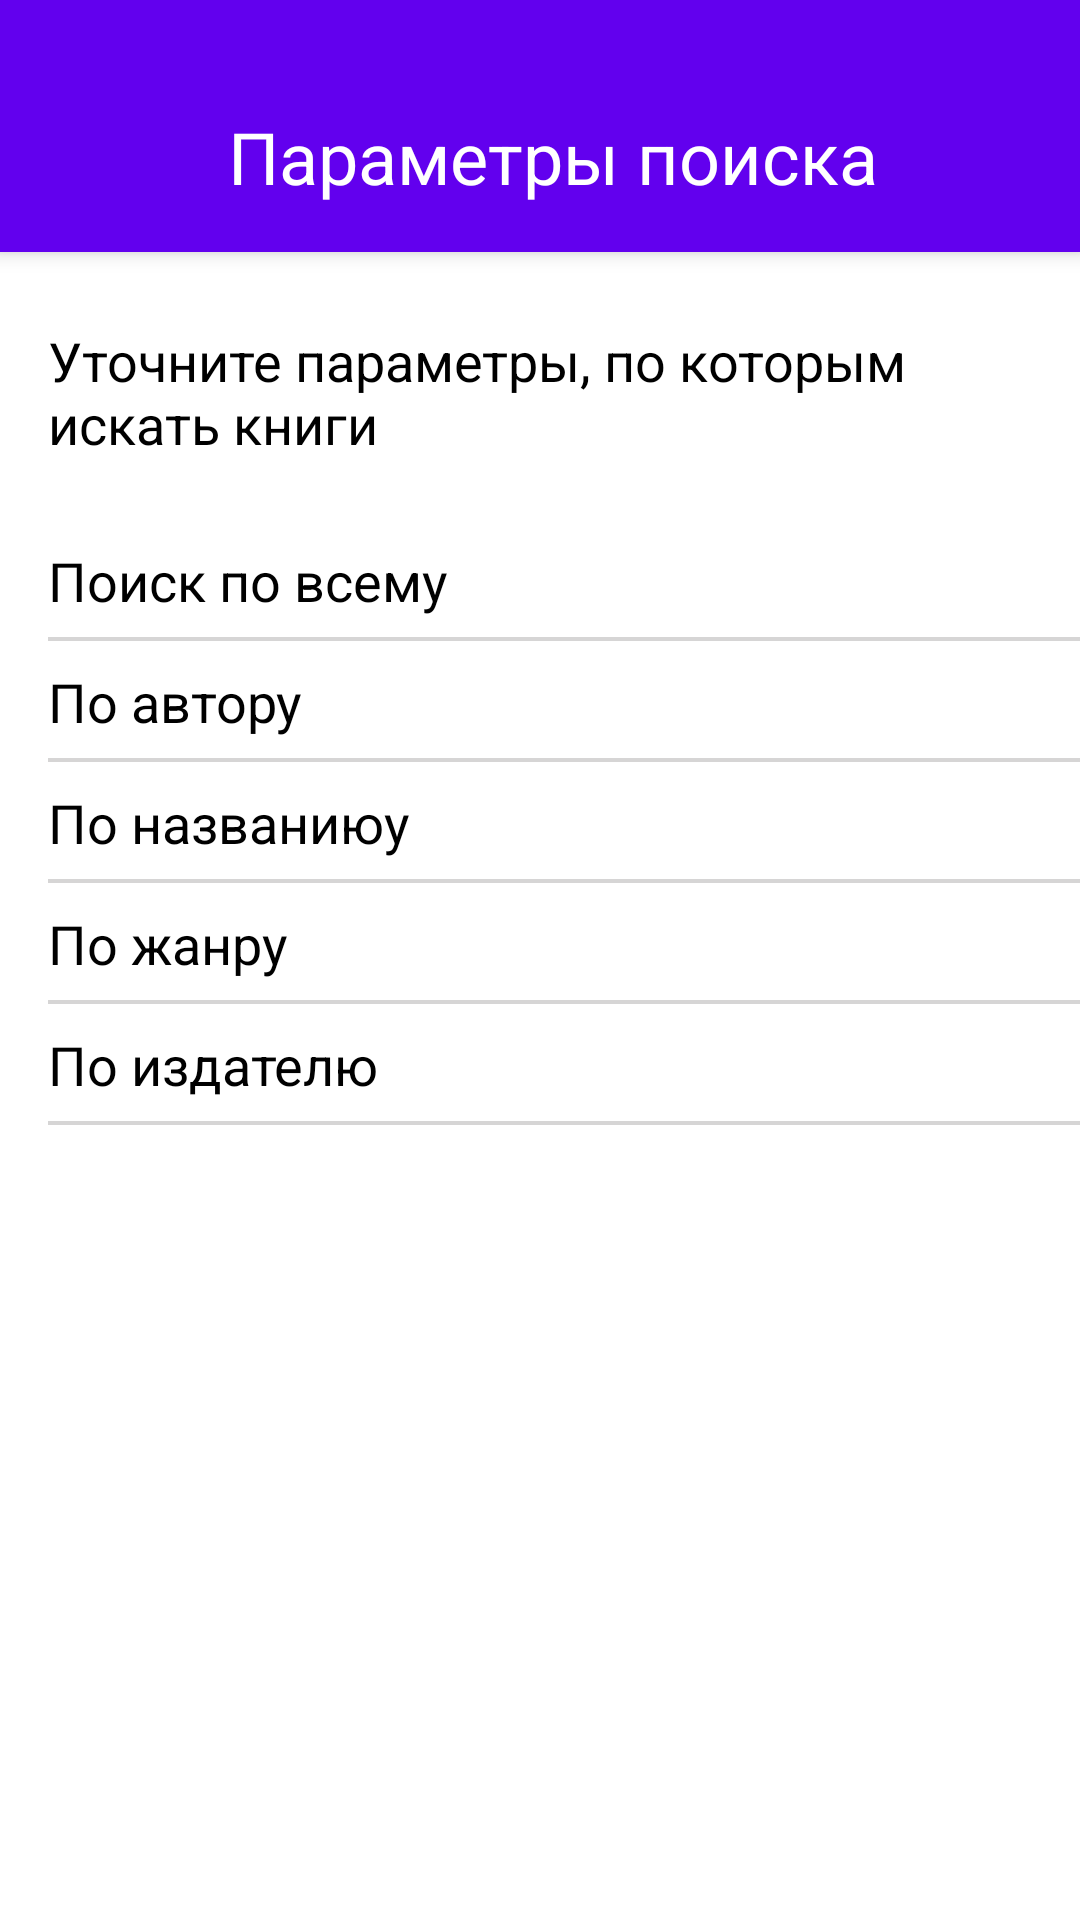

Reconstruct the res/layout file that produces this screen, plus the resources it refers to.
<!-- AndroidManifest.xml: application theme Theme.GoogleBooks -->
<!-- res/layout/fragment_settings.xml -->
<?xml version="1.0" encoding="utf-8"?>
<androidx.constraintlayout.widget.ConstraintLayout xmlns:android="http://schemas.android.com/apk/res/android"
    xmlns:app="http://schemas.android.com/apk/res-auto"
    android:layout_width="match_parent"
    android:layout_height="match_parent">

    <androidx.appcompat.widget.Toolbar
        android:id="@+id/toolbar_settings"
        android:layout_width="match_parent"
        android:layout_height="wrap_content"
        android:background="@color/design_default_color_primary"
        android:elevation="4dp"
        android:paddingTop="36dp"
        android:paddingBottom="12dp"
        app:layout_constraintStart_toStartOf="parent"
        app:layout_constraintTop_toTopOf="parent">

        <LinearLayout
            android:layout_width="match_parent"
            android:layout_height="match_parent">

            <ImageView
                android:id="@+id/img_back"
                android:layout_width="36dp"
                android:layout_height="36dp"
                android:src="@drawable/ic_back" />

            <TextView
                android:id="@+id/tv_settings_toolbar_title"
                android:layout_width="wrap_content"
                android:layout_height="36dp"
                android:layout_marginStart="24dp"
                android:text="@string/search_parameters"
                android:textColor="@color/white"
                android:textSize="24sp" />

        </LinearLayout>

    </androidx.appcompat.widget.Toolbar>

    <TextView
        android:id="@+id/tv_settings_title"
        android:layout_width="match_parent"
        android:layout_height="wrap_content"
        android:layout_marginHorizontal="16dp"
        android:layout_marginTop="24dp"
        android:text="@string/parameters_for_searching_books"
        android:textColor="@color/black"
        android:textSize="18sp"
        app:layout_constraintStart_toStartOf="parent"
        app:layout_constraintTop_toBottomOf="@id/toolbar_settings" />

    <TextView
        android:id="@+id/tv_search_all"
        android:layout_width="match_parent"
        android:layout_height="wrap_content"
        android:layout_marginStart="16dp"
        android:layout_marginTop="20dp"
        android:background="@drawable/tv_settings_shape"
        android:clickable="true"
        android:focusable="true"
        android:paddingVertical="8dp"
        android:text="@string/search_all_books"
        android:textColor="@color/black"
        android:textSize="18sp"
        app:layout_constraintStart_toStartOf="parent"
        app:layout_constraintTop_toBottomOf="@id/tv_settings_title" />

    <ImageView
        android:id="@+id/iv_check_all"
        android:layout_width="wrap_content"
        android:layout_height="wrap_content"
        android:layout_marginTop="8dp"
        android:layout_marginEnd="16dp"
        android:clickable="false"
        android:src="@drawable/ic_check"
        app:layout_constraintEnd_toEndOf="@id/tv_search_all"
        app:layout_constraintTop_toTopOf="@id/tv_search_all" />

    <TextView
        android:id="@+id/tv_search_author"
        android:layout_width="match_parent"
        android:layout_height="wrap_content"
        android:layout_marginStart="16dp"
        android:background="@drawable/tv_settings_shape"
        android:clickable="true"
        android:focusable="true"
        android:paddingVertical="8dp"
        android:text="@string/search_by_author"
        android:textColor="@color/black"
        android:textSize="18sp"
        app:layout_constraintStart_toStartOf="parent"
        app:layout_constraintTop_toBottomOf="@id/tv_search_all" />

    <ImageView
        android:id="@+id/iv_check_author"
        android:layout_width="wrap_content"
        android:layout_height="wrap_content"
        android:layout_marginTop="8dp"
        android:layout_marginEnd="16dp"
        android:clickable="false"
        android:src="@drawable/ic_check"
        app:layout_constraintEnd_toEndOf="@id/tv_search_author"
        app:layout_constraintTop_toTopOf="@id/tv_search_author" />

    <TextView
        android:id="@+id/tv_search_title"
        android:layout_width="match_parent"
        android:layout_height="wrap_content"
        android:layout_marginStart="16dp"
        android:background="@drawable/tv_settings_shape"
        android:clickable="true"
        android:focusable="true"
        android:paddingVertical="8dp"
        android:text="@string/search_by_title"
        android:textColor="@color/black"
        android:textSize="18sp"
        app:layout_constraintStart_toStartOf="parent"
        app:layout_constraintTop_toBottomOf="@id/tv_search_author" />

    <ImageView
        android:id="@+id/iv_check_title"
        android:layout_width="wrap_content"
        android:layout_height="wrap_content"
        android:layout_marginTop="8dp"
        android:layout_marginEnd="16dp"
        android:clickable="false"
        android:src="@drawable/ic_check"
        app:layout_constraintEnd_toEndOf="@id/tv_search_title"
        app:layout_constraintTop_toTopOf="@id/tv_search_title" />

    <TextView
        android:id="@+id/tv_search_genre"
        android:layout_width="match_parent"
        android:layout_height="wrap_content"
        android:layout_marginStart="16dp"
        android:background="@drawable/tv_settings_shape"
        android:clickable="true"
        android:focusable="true"
        android:paddingVertical="8dp"
        android:text="@string/search_by_genre"
        android:textColor="@color/black"
        android:textSize="18sp"
        app:layout_constraintStart_toStartOf="parent"
        app:layout_constraintTop_toBottomOf="@id/tv_search_title" />

    <ImageView
        android:id="@+id/iv_check_genre"
        android:layout_width="wrap_content"
        android:layout_height="wrap_content"
        android:layout_marginTop="8dp"
        android:layout_marginEnd="16dp"
        android:clickable="false"
        android:src="@drawable/ic_check"
        app:layout_constraintEnd_toEndOf="@id/tv_search_genre"
        app:layout_constraintTop_toTopOf="@id/tv_search_genre" />

    <TextView
        android:id="@+id/tv_search_publisher"
        android:layout_width="match_parent"
        android:layout_height="wrap_content"
        android:layout_marginStart="16dp"
        android:background="@drawable/tv_settings_shape"
        android:clickable="true"
        android:focusable="true"
        android:paddingVertical="8dp"
        android:text="@string/search_by_publisher"
        android:textColor="@color/black"
        android:textSize="18sp"
        app:layout_constraintStart_toStartOf="parent"
        app:layout_constraintTop_toBottomOf="@id/tv_search_genre" />

    <ImageView
        android:id="@+id/iv_check_publisher"
        android:layout_width="wrap_content"
        android:layout_height="wrap_content"
        android:layout_marginTop="8dp"
        android:layout_marginEnd="16dp"
        android:clickable="false"
        android:src="@drawable/ic_check"
        app:layout_constraintEnd_toEndOf="@id/tv_search_publisher"
        app:layout_constraintTop_toTopOf="@id/tv_search_publisher" />

</androidx.constraintlayout.widget.ConstraintLayout>
<!-- resources referenced by this layout -->
<resources>
  <color name="black">#FF000000</color>
  <color name="white">#FFFFFFFF</color>
  <!-- drawable tv_settings_shape (drawable) -->
  <?xml version="1.0" encoding="utf-8"?>
  <layer-list xmlns:android="http://schemas.android.com/apk/res/android">
      <item>
          <shape android:shape="rectangle">
              <solid android:color="@color/light_gray" /> 
          </shape>
      </item>
  
      <item
          android:bottom="1.5dp">
          <shape android:shape="rectangle">
              <solid android:color="#FFFFFF" />
          </shape>
      </item>
  </layer-list>
  <string name="parameters_for_searching_books">Уточните параметры, по которым искать книги</string>
  <string name="search_all_books">Поиск по всему</string>
  <string name="search_by_author">По автору</string>
  <string name="search_by_genre">По жанру</string>
  <string name="search_by_publisher">По издателю</string>
  <string name="search_by_title">По названиюу</string>
  <string name="search_parameters">Параметры поиска</string>
  <style name="Theme.GoogleBooks" parent="Theme.MaterialComponents.Light.NoActionBar">
          
          <item name="colorPrimary">@color/purple_500</item>
          <item name="colorPrimaryVariant">@color/purple_700</item>
          <item name="colorOnPrimary">@color/white</item>
          
          <item name="colorSecondary">@color/teal_200</item>
          <item name="colorSecondaryVariant">@color/teal_700</item>
          <item name="colorOnSecondary">@color/black</item>
          
          <item name="android:statusBarColor" tools:targetApi="l">?attr/colorPrimaryVariant</item>
          
      </style>
  <color name="light_gray">#D6D5D5</color>
  <color name="purple_500">#FF6200EE</color>
  <color name="purple_700">#FF3700B3</color>
  <color name="teal_200">#FF03DAC5</color>
  <color name="teal_700">#FF018786</color>
</resources>
